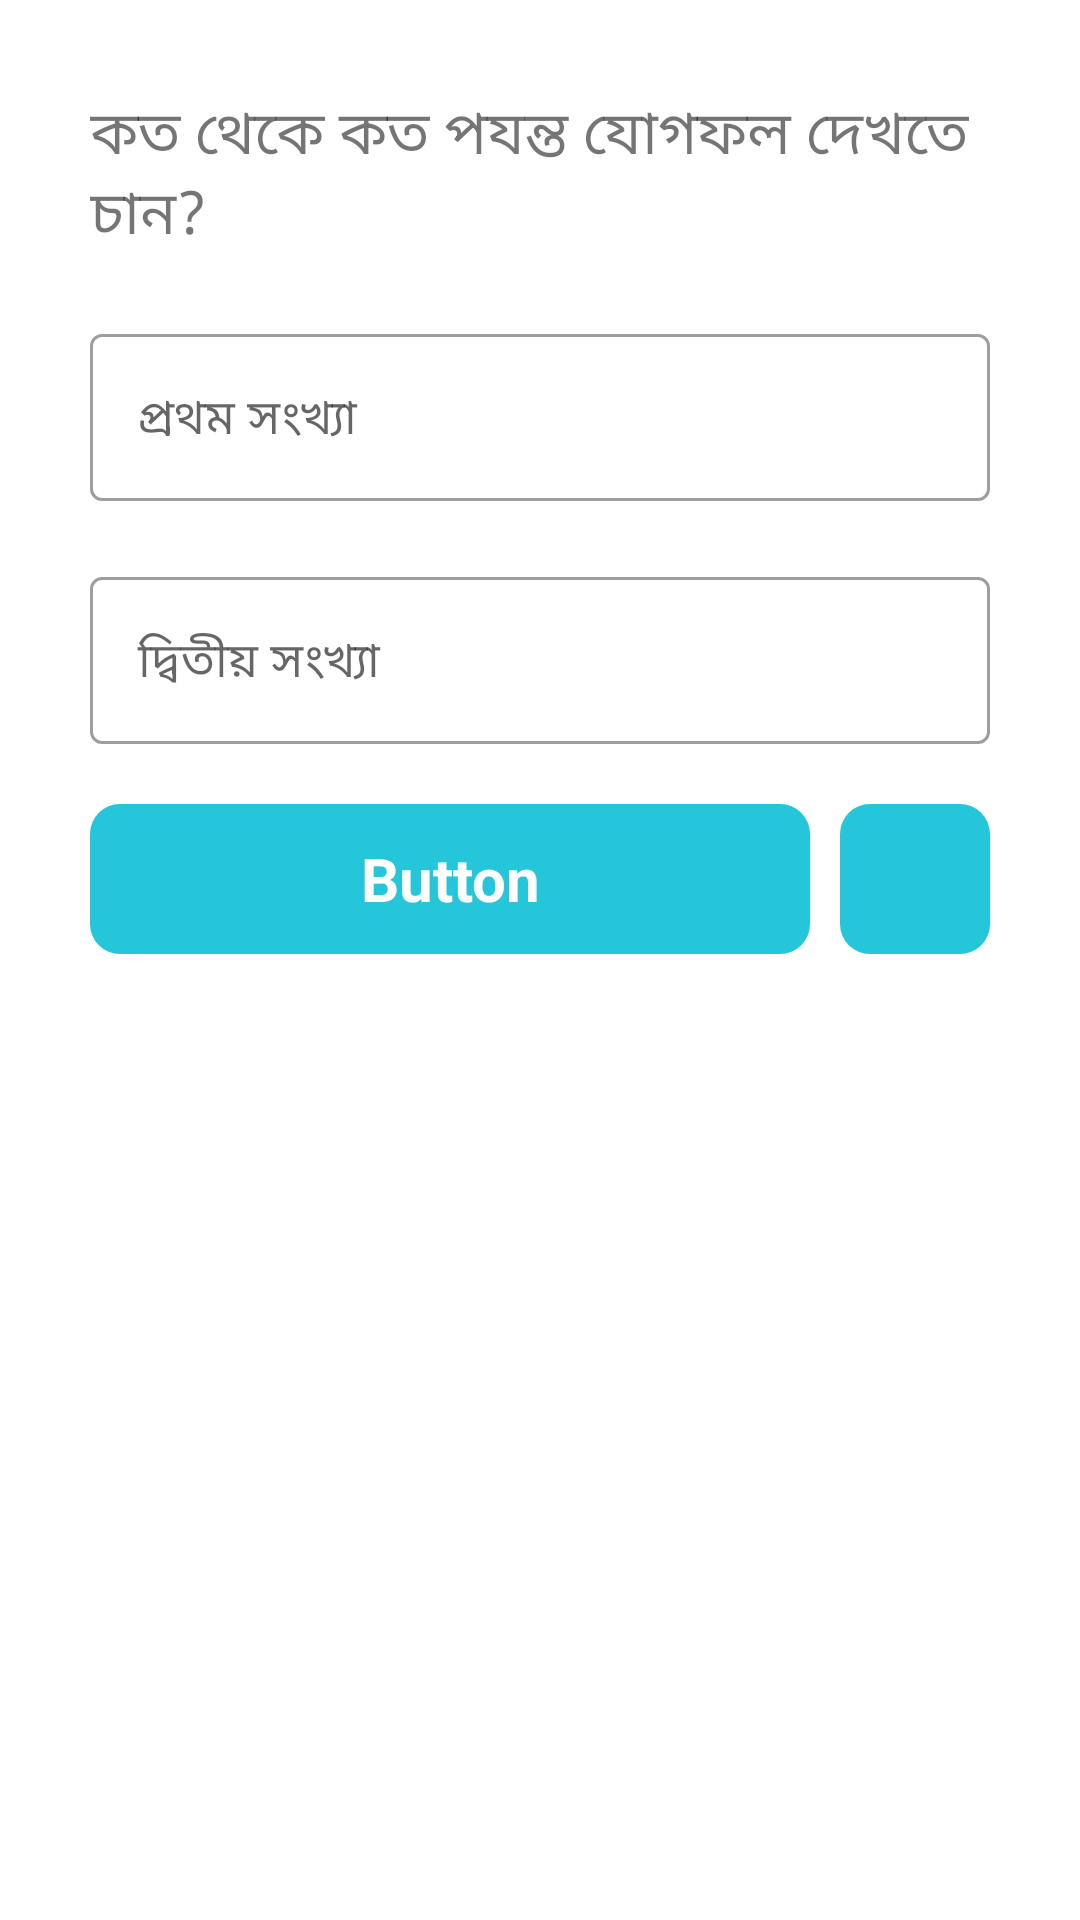

Here is an Android app screen rendered from its layout file. Give the layout XML and the strings, colors and styles it references.
<!-- AndroidManifest.xml: application theme Theme.MyApplication -->
<!-- res/layout/activity_jog.xml -->
<?xml version="1.0" encoding="utf-8"?>
<LinearLayout xmlns:android="http://schemas.android.com/apk/res/android"
    xmlns:app="http://schemas.android.com/apk/res-auto"
    xmlns:tools="http://schemas.android.com/tools"
    android:layout_width="match_parent"
    android:layout_height="match_parent"
    tools:context=".jog">


    <RelativeLayout
        android:layout_width="match_parent"
        android:layout_height="match_parent"
        >


        
        
        
        
        <LinearLayout
            android:id="@+id/home_layout_home"
            android:visibility="visible"
            android:layout_width="match_parent"
            android:layout_height="match_parent"
            android:orientation="vertical"
            android:layout_marginLeft="10dp"
            android:layout_marginRight="10dp"
            android:layout_marginTop="10dp"
            android:layout_marginBottom="50dp"
            >




            <LinearLayout
                android:id="@+id/mylayout"
                android:layout_width="match_parent"
                android:layout_height="wrap_content"
                android:orientation="vertical"
                >



                <TextView
                    android:layout_width="300dp"
                    android:layout_height="wrap_content"
                    android:layout_gravity="center_horizontal"
                    android:text="কত থেকে কত পযন্ত যোগফল দেখতে চান?"
                    android:textSize="20dp"
                    android:paddingTop="20dp"/>







                <com.google.android.material.textfield.TextInputLayout
                    style="@style/Widget.MaterialComponents.TextInputLayout.OutlinedBox"
                    android:layout_width="300dp"
                    android:layout_height="wrap_content"
                    android:hint="প্রথম সংখ্যা"
                    android:layout_centerHorizontal="true"
                    android:layout_marginTop="20dp"
                    android:layout_gravity="center">

                    <com.google.android.material.textfield.TextInputEditText
                        android:id="@+id/ed_prothom"
                        android:layout_width="match_parent"
                        android:layout_height="wrap_content"
                        android:inputType="number"/>

                </com.google.android.material.textfield.TextInputLayout>


                <com.google.android.material.textfield.TextInputLayout
                    style="@style/Widget.MaterialComponents.TextInputLayout.OutlinedBox"
                    android:layout_width="300dp"
                    android:layout_height="wrap_content"
                    android:hint="দ্বিতীয় সংখ্যা"
                    android:layout_centerHorizontal="true"
                    android:layout_marginTop="20dp"
                    android:layout_gravity="center">

                    <com.google.android.material.textfield.TextInputEditText
                        android:id="@+id/ed_detio"
                        android:layout_width="match_parent"
                        android:layout_height="wrap_content"
                        android:inputType="number"/>

                </com.google.android.material.textfield.TextInputLayout>






                <LinearLayout
                    android:layout_width="300dp"
                    android:layout_height="50dp"
                    android:layout_gravity="center"
                    android:orientation="horizontal"
                    android:layout_marginTop="20dp"
                    >
                    <RelativeLayout
                        android:layout_width="300dp"
                        android:layout_height="50dp"
                        android:layout_gravity="center"
                        >

                        <TextView
                            android:id="@+id/button_jog"
                            android:layout_width="240dp"
                            android:layout_height="50dp"
                            android:background="@drawable/button_strily"
                            android:layout_gravity="center"
                            android:text="Button"
                            android:gravity="center"
                            android:textSize="20dp"
                            android:textStyle="bold"
                            android:textColor="@color/white"
                            />

                        <RelativeLayout
                            android:layout_width="50dp"
                            android:layout_height="50dp"
                            android:background="@drawable/button_strily"
                            android:layout_alignParentRight="true">

                            <ImageView
                                android:id="@+id/delete_jog"
                                android:layout_width="50dp"
                                android:layout_height="50dp"
                                android:layout_alignParentRight="true"
                                android:layout_centerInParent="true"
                                android:layout_marginStart="7dp"
                                android:layout_marginTop="7dp"
                                android:layout_marginEnd="7dp"
                                android:layout_marginBottom="7dp"
                                android:src="@drawable/delete_icon" />

                        </RelativeLayout>





                    </RelativeLayout>

                </LinearLayout>










                <ScrollView
                    android:layout_width="match_parent"
                    android:layout_height="match_parent"
                    android:layout_marginTop="5dp"
                    android:scrollbars="none"
                    >
                    <LinearLayout
                        android:layout_width="match_parent"
                        android:layout_height="match_parent"
                        android:orientation="vertical"
                        >

                        <TextView
                            android:id="@+id/tv_Display"
                            android:layout_width="match_parent"
                            android:layout_height="wrap_content"
                            android:textSize="20dp"
                            android:layout_marginTop="5dp"
                            android:gravity="center"/>







                    </LinearLayout>









                </ScrollView>





            </LinearLayout>












        </LinearLayout>
        
        
        
        

    </RelativeLayout>








</LinearLayout>
<!-- resources referenced by this layout -->
<resources>
  <color name="white">#FFFFFFFF</color>
  <!-- drawable button_strily (drawable) -->
  <?xml version="1.0" encoding="utf-8"?>
  <shape xmlns:android="http://schemas.android.com/apk/res/android"
      android:shape="rectangle">
  
      <solid
          android:color="@color/komla"
          />
      <corners
          android:radius="10dp"
          />
  
  </shape>
  <style name="Theme.MyApplication" parent="Theme.MaterialComponents.DayNight.NoActionBar">
          
          <item name="colorPrimary">@color/purple_500</item>
          <item name="colorPrimaryVariant">@color/purple_700</item>
          <item name="colorOnPrimary">@color/white</item>
          
          <item name="colorSecondary">@color/teal_200</item>
          <item name="colorSecondaryVariant">@color/teal_700</item>
          <item name="colorOnSecondary">@color/black</item>
          
          <item name="android:statusBarColor" tools:targetApi="21">@color/komla</item>
          
      </style>
  <color name="komla">#26C6DA</color>
  <color name="purple_500">#FF6200EE</color>
  <color name="purple_700">#FF3700B3</color>
  <color name="teal_200">#FF03DAC5</color>
  <color name="teal_700">#FF018786</color>
  <color name="black">#FF000000</color>
</resources>
